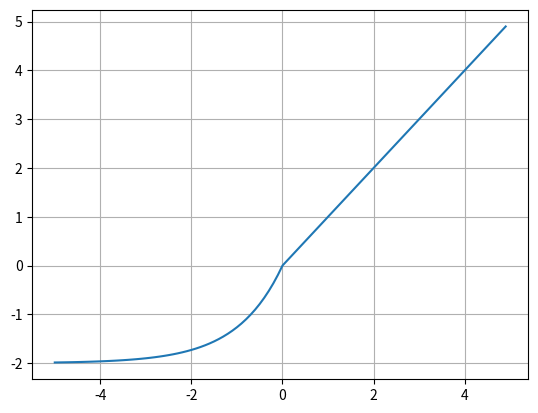

Write the Python code that produced this figure.
# 과제 : elu, selu, reaky relu 수식으로 만들기

# selu (scaled exponential linear unit)
# relu와 비슷하지만 음수 값에서 올라올 때 부드럽게 만들어 준다.

import numpy as np
import matplotlib.pyplot as plt

def selu(x, alp, l):
    return l*((x > 0)*x + (x <= 0)*(alp * np.exp(x) - alp))


x = np.arange(-5, 5, 0.1)
y = selu(x, 2, 1)

# 그래프 그려보자
plt.plot(x, y)
plt.grid()
plt.show()